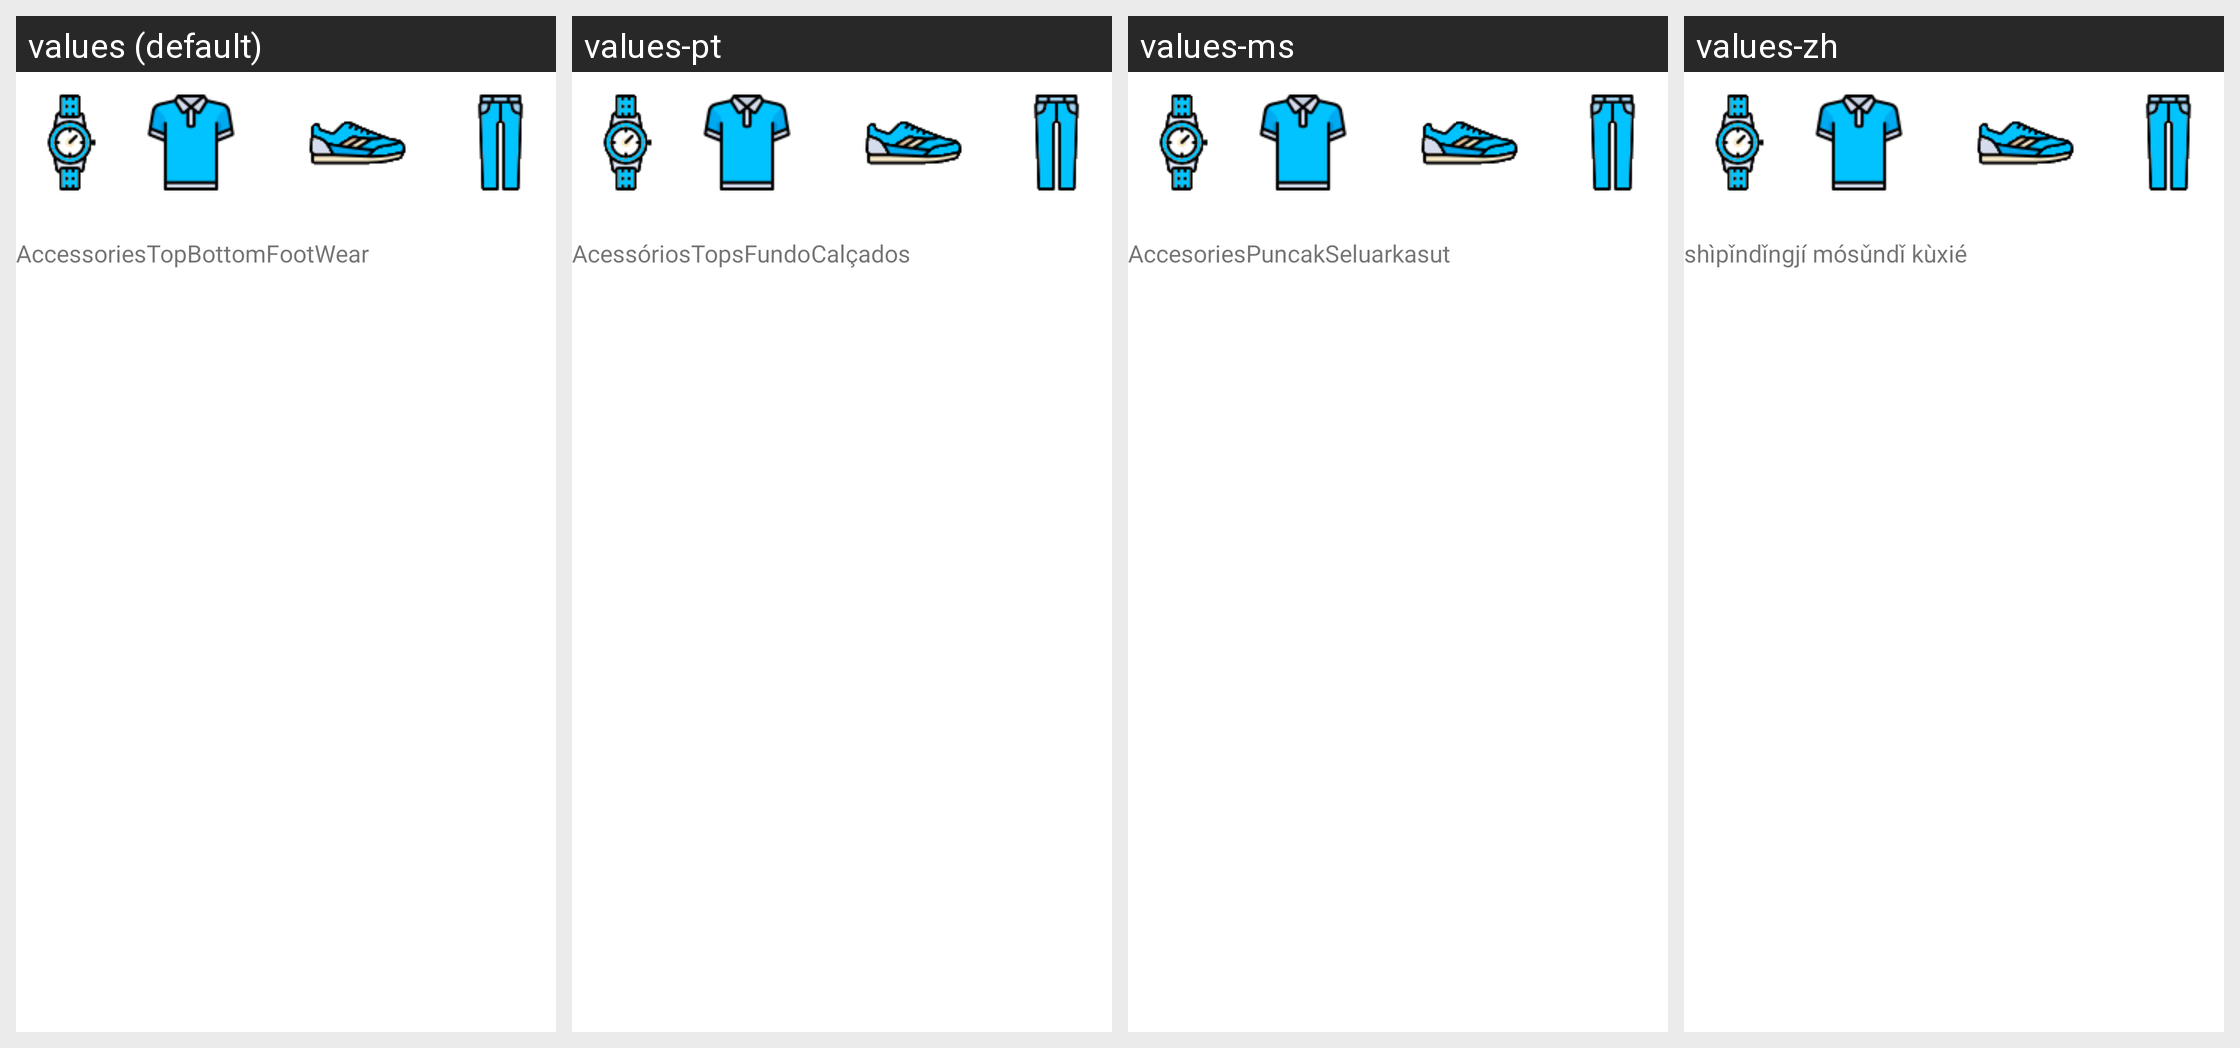

Translations of the strings shown on this Android screen, per locale in the grid:
Android screen res/layout/sample.xml rendered under 4 locales, left to right: values (default), values-pt, values-ms, values-zh. Device: Nexus 5 (rendered at 1080×1920; each locale shown at half size, 540×960, under a caption strip naming it); theme Theme.MaterialComponents.DayNight.NoActionBar.
Other locales in the repository, not shown: values-de, values-es, values-fr, values-it, values-ja, values-ko.
Strings drawn on this screen, with the default value and each locale's value (text and hints the layout hard-codes, and strings that could not be matched under every locale, appear in the picture but are not listed):

accessories
  values: Accessories
  values-pt: Acessórios
  values-ms: Accesories
  values-zh: shìpǐn

top
  values: Top
  values-pt: Tops
  values-ms: Puncak
  values-zh: dǐngjí mósǔn

bottom
  values: Bottom
  values-pt: Fundo
  values-ms: Seluar
  values-zh: dǐ kù

footwear
  values: FootWear
  values-pt: Calçados
  values-ms: kasut
  values-zh: xié
